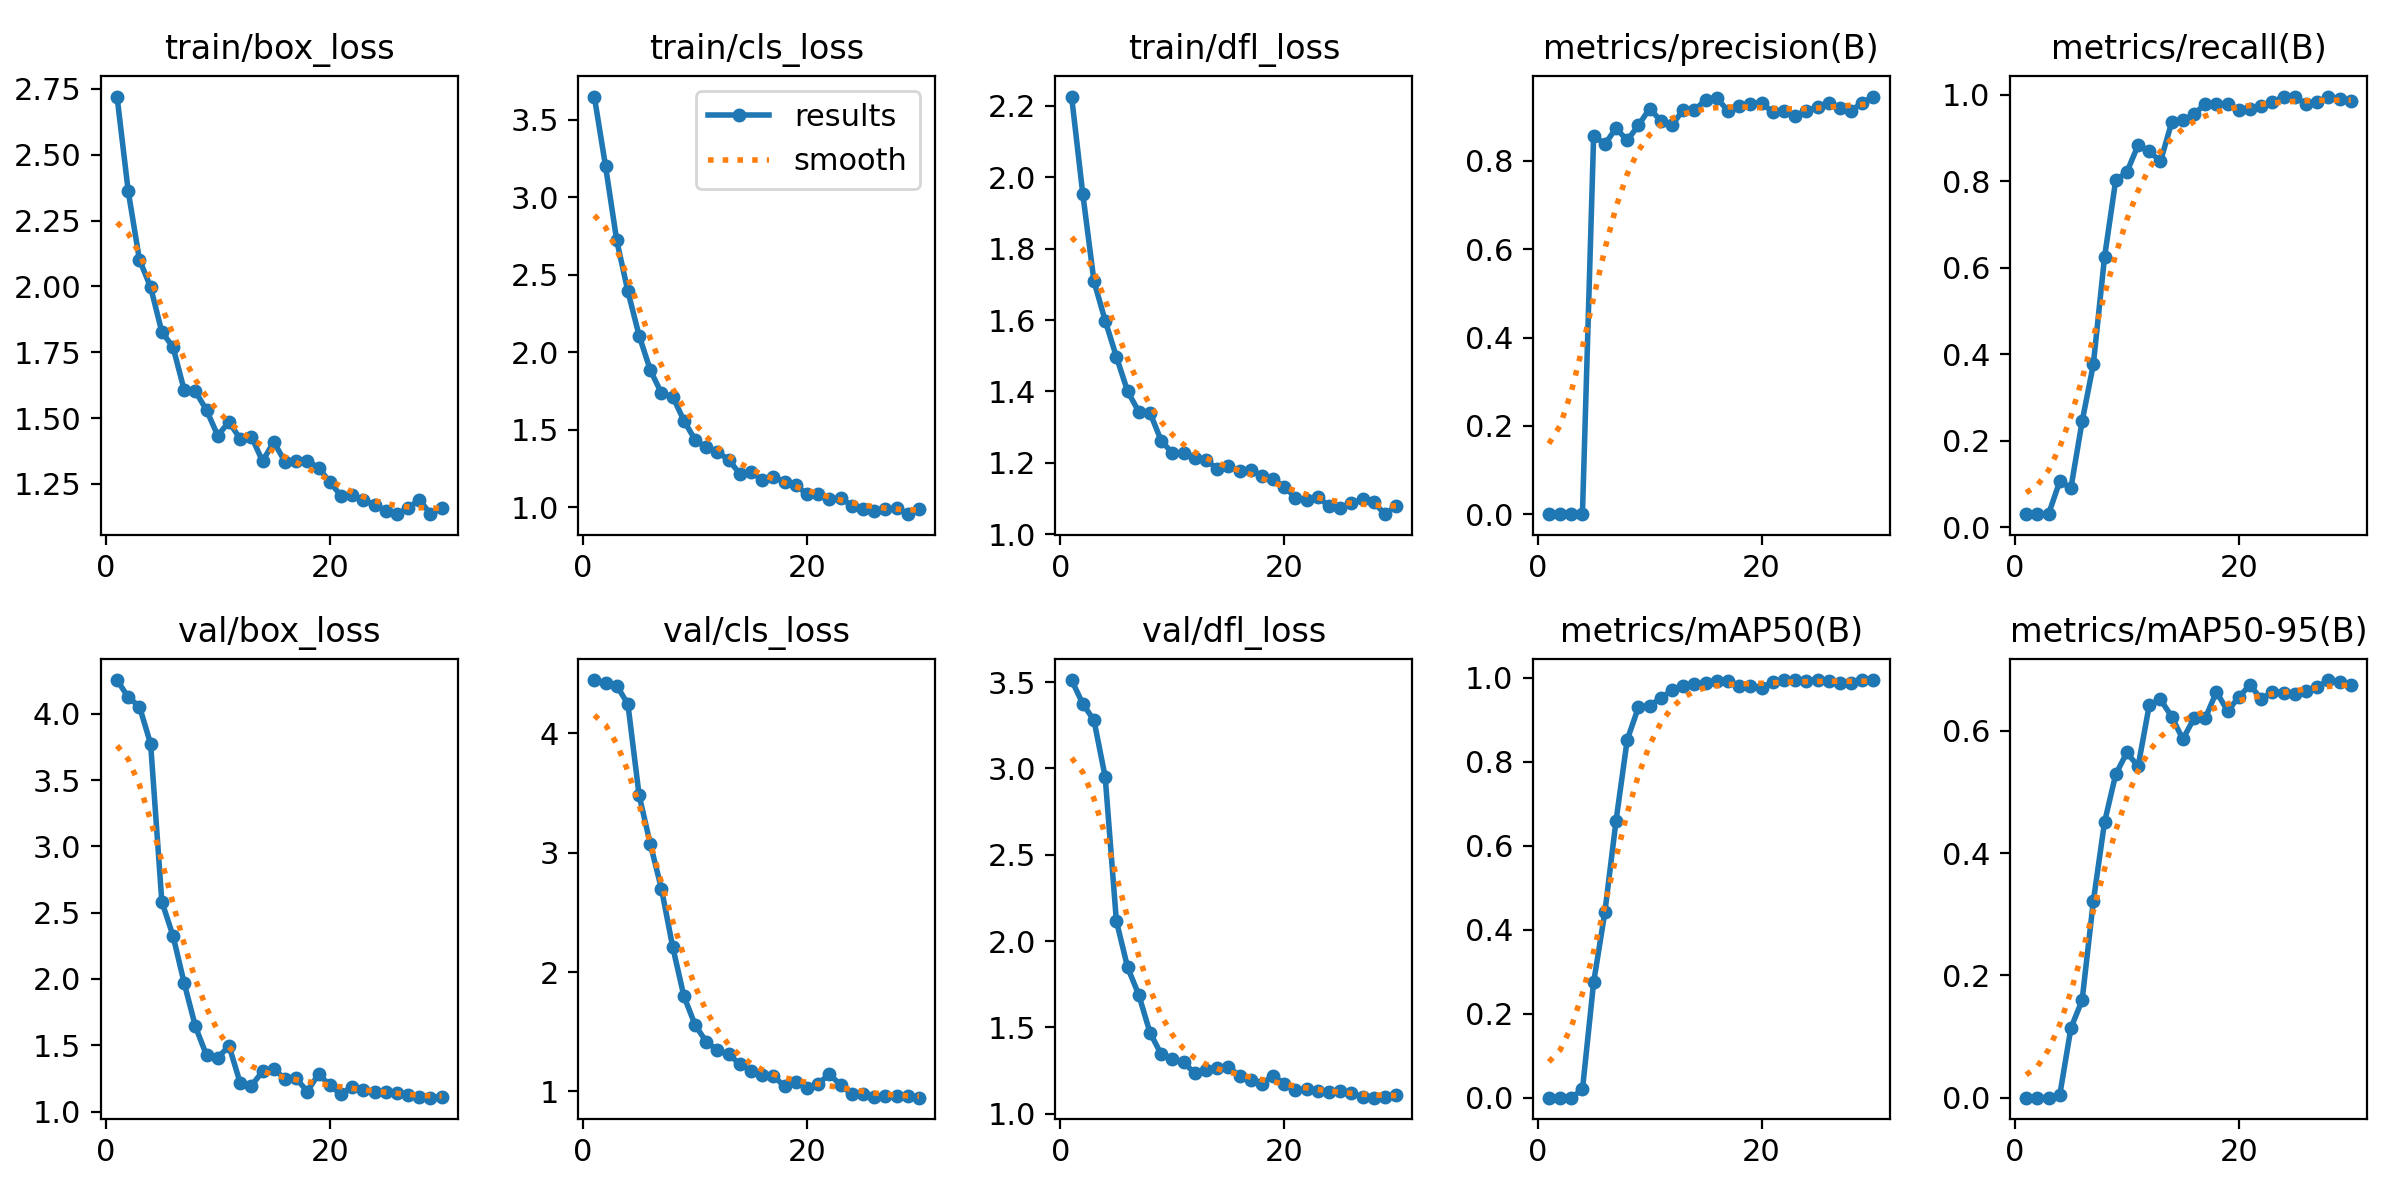

The data file committed next to this chart (first rows):
epoch, time, train/box_loss, train/cls_loss, train/dfl_loss, metrics/precision(B), metrics/recall(B), metrics/mAP50(B), metrics/mAP50-95(B), val/box_loss, val/cls_loss, val/dfl_loss, lr/pg0, lr/pg1, lr/pg2
1, 50.68, 2.721, 3.648, 2.226, 0.00022, 0.0303, 0.00037, 4e-05, 4.254, 4.446, 3.512, 7e-05, 7e-05, 7e-05
2, 98.53, 2.361, 3.2, 1.953, 0.00027, 0.0303, 0.00033, 9e-05, 4.124, 4.419, 3.375, 0.0001451, 0.0001451, 0.0001451
3, 147.1, 2.101, 2.72, 1.708, 0.00033, 0.0303, 0.00027, 5e-05, 4.054, 4.399, 3.279, 0.0002148, 0.0002148, 0.0002148
4, 190.4, 1.997, 2.392, 1.598, 0.00173, 0.1061, 0.01976, 0.00393, 3.772, 4.245, 2.951, 0.0002793, 0.0002793, 0.0002793
5, 233.7, 1.827, 2.107, 1.497, 0.8569, 0.09091, 0.2752, 0.114, 2.584, 3.482, 2.117, 0.0003385, 0.0003385, 0.0003385
6, 279, 1.77, 1.884, 1.401, 0.8376, 0.2447, 0.4417, 0.1594, 2.325, 3.074, 1.848, 0.0003925, 0.0003925, 0.0003925
7, 324.1, 1.606, 1.734, 1.343, 0.8738, 0.3765, 0.6599, 0.3212, 1.969, 2.697, 1.688, 0.0004411, 0.0004411, 0.0004411
8, 369.3, 1.601, 1.713, 1.341, 0.8464, 0.624, 0.8528, 0.4504, 1.642, 2.211, 1.47, 0.0004845, 0.0004845, 0.0004845
9, 412.8, 1.53, 1.559, 1.262, 0.8805, 0.8024, 0.9301, 0.5288, 1.423, 1.799, 1.344, 0.0005226, 0.0005226, 0.0005226
10, 458.5, 1.433, 1.434, 1.228, 0.9183, 0.8214, 0.9339, 0.5647, 1.404, 1.558, 1.317, 0.0005554, 0.0005554, 0.0005554
11, 503.3, 1.486, 1.384, 1.226, 0.8907, 0.8837, 0.9519, 0.5419, 1.496, 1.416, 1.297, 0.0005829, 0.0005829, 0.0005829
12, 548.3, 1.42, 1.356, 1.215, 0.8804, 0.8693, 0.9705, 0.6423, 1.216, 1.344, 1.235, 0.0006052, 0.0006052, 0.0006052
13, 591.8, 1.43, 1.305, 1.209, 0.9158, 0.8461, 0.9805, 0.6514, 1.195, 1.31, 1.251, 0.000604, 0.000604, 0.000604
14, 633.8, 1.336, 1.215, 1.182, 0.9149, 0.9363, 0.9866, 0.6234, 1.303, 1.229, 1.267, 0.000571, 0.000571, 0.000571
15, 673.1, 1.41, 1.226, 1.191, 0.9378, 0.9413, 0.9883, 0.5864, 1.324, 1.174, 1.268, 0.000538, 0.000538, 0.000538
16, 712.3, 1.334, 1.175, 1.178, 0.9424, 0.9546, 0.9935, 0.621, 1.246, 1.138, 1.22, 0.000505, 0.000505, 0.000505
17, 751.9, 1.339, 1.196, 1.181, 0.9129, 0.9794, 0.9922, 0.6208, 1.251, 1.127, 1.195, 0.000472, 0.000472, 0.000472
18, 791.2, 1.339, 1.163, 1.165, 0.9235, 0.9785, 0.98, 0.6639, 1.152, 1.044, 1.173, 0.000439, 0.000439, 0.000439
19, 830.6, 1.311, 1.144, 1.154, 0.9279, 0.9777, 0.9808, 0.6325, 1.284, 1.081, 1.22, 0.000406, 0.000406, 0.000406
20, 870.4, 1.258, 1.082, 1.134, 0.9314, 0.9657, 0.9761, 0.6554, 1.198, 1.031, 1.172, 0.000373, 0.000373, 0.000373
21, 910.4, 1.205, 1.084, 1.102, 0.9101, 0.9667, 0.991, 0.6754, 1.132, 1.065, 1.134, 0.00034, 0.00034, 0.00034
22, 948.8, 1.208, 1.051, 1.096, 0.9122, 0.9742, 0.995, 0.6518, 1.187, 1.144, 1.14, 0.000307, 0.000307, 0.000307
23, 987, 1.188, 1.059, 1.105, 0.9011, 0.9834, 0.995, 0.6637, 1.166, 1.055, 1.132, 0.000274, 0.000274, 0.000274
24, 1026, 1.172, 1.01, 1.078, 0.913, 0.9954, 0.9935, 0.6624, 1.15, 0.9746, 1.127, 0.000241, 0.000241, 0.000241
25, 1063, 1.149, 0.9893, 1.074, 0.9226, 0.996, 0.995, 0.6599, 1.151, 0.9822, 1.134, 0.000208, 0.000208, 0.000208
26, 1100, 1.135, 0.9771, 1.088, 0.9305, 0.9783, 0.9922, 0.6651, 1.139, 0.956, 1.119, 0.000175, 0.000175, 0.000175
27, 1139, 1.158, 0.9868, 1.098, 0.9189, 0.9839, 0.9871, 0.6713, 1.123, 0.9604, 1.097, 0.000142, 0.000142, 0.000142
28, 1177, 1.191, 0.9916, 1.09, 0.9137, 0.9939, 0.9885, 0.6832, 1.107, 0.9625, 1.092, 0.000109, 0.000109, 0.000109
29, 1215, 1.136, 0.9543, 1.056, 0.9316, 0.9898, 0.995, 0.6804, 1.105, 0.9593, 1.098, 7.6e-05, 7.6e-05, 7.6e-05
30, 1253, 1.158, 0.985, 1.079, 0.9456, 0.9848, 0.995, 0.6746, 1.111, 0.9478, 1.107, 4.3e-05, 4.3e-05, 4.3e-05
